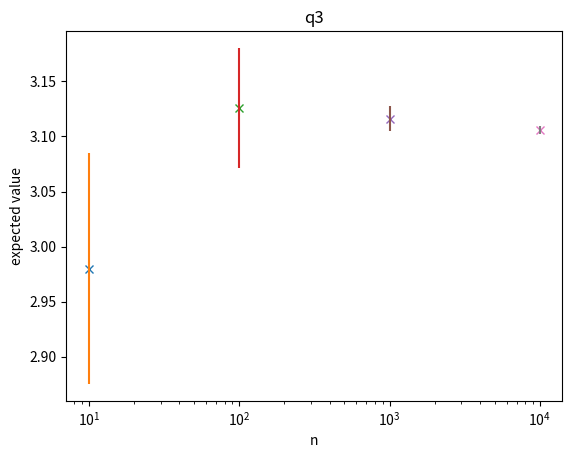

The matplotlib source for this figure:
import random
import matplotlib.pyplot as plt
from math import sqrt
p = 0.75
num = 2

def simulate_event():
	state = 0
	count = 0
	while state != num:
		count+=1
		v = random.random()
		if v <= p:
			state += 1
		else:
			state = 0
	return count 

def simulate_series(n):
	total = 0
	for i in range(n):	
		total += simulate_event()
	return total/n

def simulate_round(n):
	m = 10**n 
	y = []
	x = []
	for i in range(10):
		y.append(simulate_series(m))
		x.append(m)
	return x,y

if __name__ == "__main__":

	for i in range(1,5):
		x,y = simulate_round(i)
		# plt.plot(x, y, 'rx')
		mean = sum(y)/len(y)
		sigma = sqrt(sum([(i-mean)**2 for i in y]))/len(x)
		plt.plot(x[0:1],mean,'x')
		plt.errorbar(x[0:1],mean,yerr = sigma)
		print(sigma)
	plt.xscale('log')
	plt.xlabel('n')
	plt.ylabel('expected value')
	plt.title('q3')
	plt.show()

